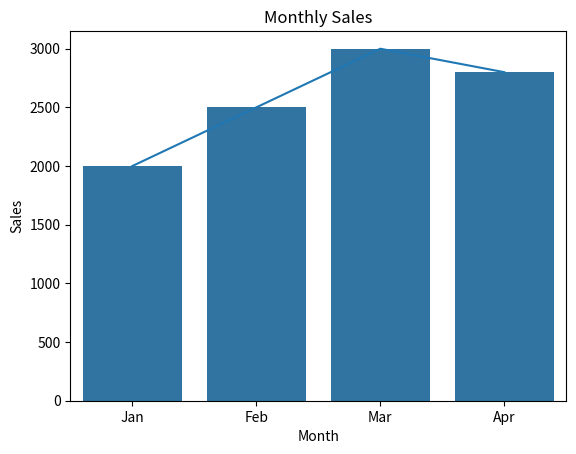

Write the Python code that produced this figure.
import pandas as pd
import matplotlib.pyplot as plt

data = {
    "Month": ["Jan", "Feb", "Mar", "Apr"],
    "Sales": [2000, 2500, 3000, 2800]
}

df = pd.DataFrame(data)

print(df)

plt.plot(df["Month"], df["Sales"])
plt.title("Monthly Sales")
plt.xlabel("Month")
plt.ylabel("Sales")
plt.show()


import seaborn as sns

sns.barplot(x="Month", y="Sales", data=df)
plt.show()

import numpy as np
